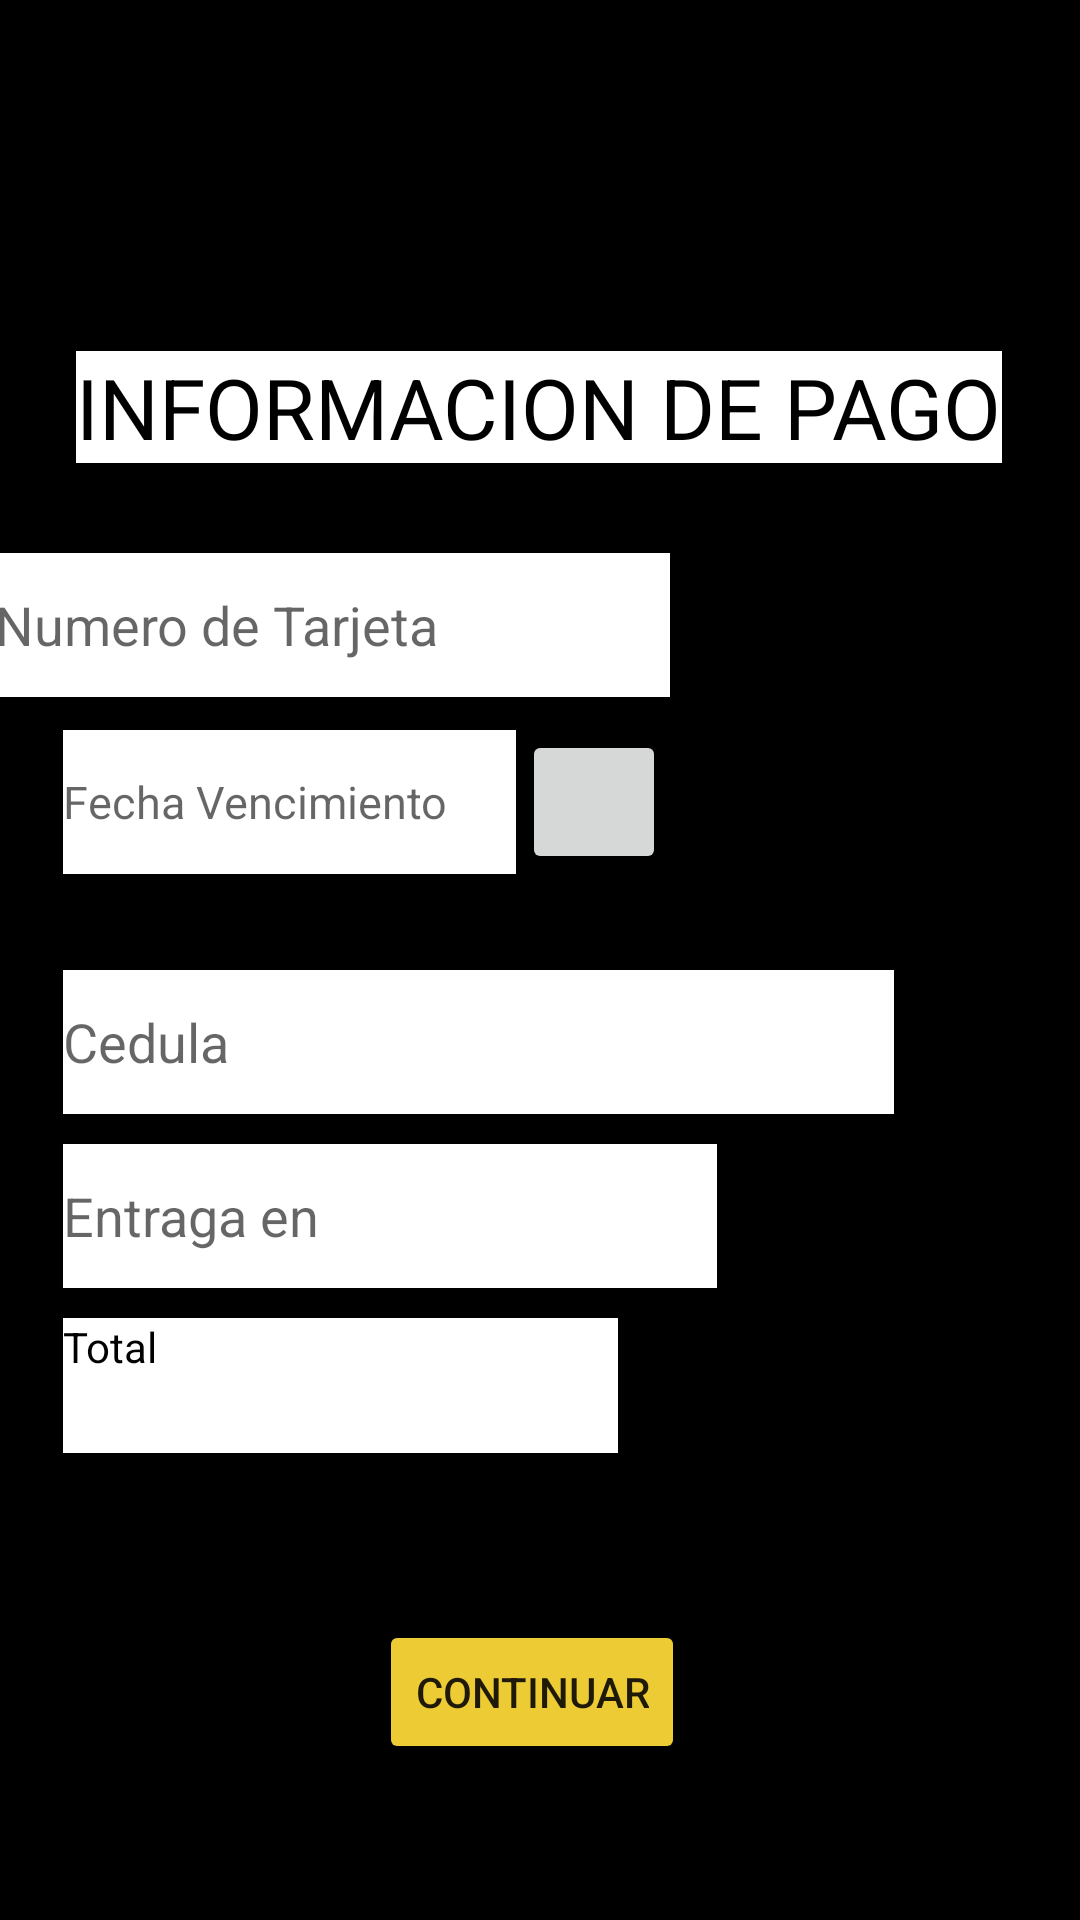

Android layout source for this screen:
<!-- AndroidManifest.xml: application theme Theme.HolaEats -->
<!-- res/layout/activity_informacion_pago.xml -->
<?xml version="1.0" encoding="utf-8"?>
<androidx.constraintlayout.widget.ConstraintLayout xmlns:android="http://schemas.android.com/apk/res/android"
    xmlns:app="http://schemas.android.com/apk/res-auto"
    xmlns:tools="http://schemas.android.com/tools"
    android:layout_width="match_parent"
    android:layout_height="match_parent"
    android:background="#000000"
    tools:context=".ActivityInformacionPago">


    <ImageView
        android:id="@+id/imagenLogo"
        android:layout_width="121dp"
        android:layout_height="108dp"

        android:layout_marginTop="4dp"
        android:layout_marginBottom="2dp"
        android:src="@drawable/logo"

        app:layout_constraintEnd_toEndOf="parent"
        app:layout_constraintHorizontal_bias="0.497"
        app:layout_constraintStart_toStartOf="parent"
        app:layout_constraintTop_toTopOf="parent">

    </ImageView>

    <TextView
        android:id="@+id/txteinfopago"
        android:layout_width="wrap_content"
        android:layout_height="wrap_content"
        android:layout_marginTop="5dp"
        android:background="#FFFFFF"
        android:text="INFORMACION DE PAGO"
        android:textColor="#000000"
        android:textSize="28sp"
        app:layout_constraintEnd_toEndOf="parent"
        app:layout_constraintHorizontal_bias="0.495"
        app:layout_constraintStart_toStartOf="parent"
        app:layout_constraintTop_toBottomOf="@+id/imagenLogo" />

    <Button
        android:id="@+id/botonContinuarinfo"
        android:layout_width="wrap_content"
        android:layout_height="wrap_content"
        android:layout_marginStart="160dp"
        android:layout_marginEnd="160dp"
        android:layout_marginBottom="52dp"
        android:backgroundTint="#EDCB35"
        android:text="CONTINUAR"
        android:textColorLink="#FFFFFF"
        app:cornerRadius="20dp"
        app:layout_constraintBottom_toBottomOf="parent"
        app:layout_constraintEnd_toEndOf="parent"
        app:layout_constraintHorizontal_bias="0.548"
        app:layout_constraintStart_toStartOf="parent" />

    <EditText
        android:id="@+id/editnumtarjetapago"
        android:layout_width="225dp"
        android:layout_height="48dp"
        android:layout_marginStart="21dp"
        android:layout_marginTop="30dp"
        android:layout_marginEnd="160dp"
        android:background="#ffffff"
        android:ems="10"
        android:hint="Numero de Tarjeta"
        android:inputType="textPersonName"
        app:layout_constraintEnd_toEndOf="parent"
        app:layout_constraintStart_toStartOf="parent"
        app:layout_constraintTop_toBottomOf="@+id/txteinfopago" />

    <ImageButton
        android:id="@+id/botonfecha"
        android:layout_width="48dp"
        android:layout_height="48dp"
        android:layout_marginStart="2dp"
        android:layout_marginTop="11dp"
        android:contentDescription="Boton fecha"
        app:layout_constraintStart_toEndOf="@+id/editfecha"
        app:layout_constraintTop_toBottomOf="@+id/editnumtarjetapago"
        tools:srcCompat="@tools:sample/avatars" />

    <EditText
        android:id="@+id/editfecha"
        android:layout_width="151dp"
        android:layout_height="48dp"
        android:layout_marginStart="21dp"
        android:layout_marginTop="11dp"
        android:layout_marginEnd="2dp"
        android:background="#ffffff"
        android:ems="10"
        android:hint="Fecha Vencimiento"
        android:inputType="textPersonName"
        android:textSize="15sp"
        app:layout_constraintEnd_toStartOf="@+id/botonfecha"
        app:layout_constraintStart_toStartOf="parent"
        app:layout_constraintTop_toBottomOf="@+id/editnumtarjetapago" />

    <EditText
        android:id="@+id/editidpersona"
        android:layout_width="277dp"
        android:layout_height="48dp"
        android:layout_marginStart="21dp"
        android:layout_marginTop="32dp"
        android:background="#ffffff"
        android:ems="10"
        android:hint="Cedula"
        android:inputType="textPersonName"
        app:layout_constraintStart_toStartOf="parent"
        app:layout_constraintTop_toBottomOf="@+id/editfecha" />

    <TextView
        android:id="@+id/textView7"
        android:layout_width="wrap_content"
        android:layout_height="wrap_content"
        android:layout_marginStart="36dp"
        android:layout_marginTop="5dp"
        android:text="TextView"
        app:layout_constraintStart_toStartOf="parent"
        app:layout_constraintTop_toBottomOf="@+id/editfecha" />

    <TextView
        android:id="@+id/textView12"
        android:layout_width="wrap_content"
        android:layout_height="wrap_content"
        android:layout_marginTop="5dp"
        android:layout_marginEnd="44dp"
        android:text="TextView"
        app:layout_constraintEnd_toEndOf="parent"
        app:layout_constraintTop_toBottomOf="@+id/txteinfopago" />

    <TextView
        android:id="@+id/txttotal"
        android:layout_width="185dp"
        android:layout_height="45dp"
        android:layout_marginStart="21dp"
        android:layout_marginTop="10dp"
        android:background="#ffffff"
        android:text="Total"
        android:textColor="#000000"
        app:layout_constraintStart_toStartOf="parent"
        app:layout_constraintTop_toBottomOf="@+id/editentrega" />

    <EditText
        android:id="@+id/editentrega"
        android:layout_width="218dp"
        android:layout_height="48dp"
        android:layout_marginStart="21dp"
        android:layout_marginTop="10dp"
        android:background="#ffffff"
        android:ems="10"
        android:hint="Entraga en "
        android:inputType="textPersonName"
        app:layout_constraintStart_toStartOf="parent"
        app:layout_constraintTop_toBottomOf="@+id/editidpersona" />


</androidx.constraintlayout.widget.ConstraintLayout>
<!-- resources referenced by this layout -->
<resources>
  <style name="Theme.HolaEats" parent="Theme.MaterialComponents.DayNight.DarkActionBar">
          
          <item name="colorPrimary">@color/black</item>
          <item name="colorPrimaryVariant">@color/purple_700</item>
          <item name="colorOnPrimary">@color/white</item>
          
          <item name="colorSecondary">@color/teal_200</item>
          <item name="colorSecondaryVariant">@color/teal_700</item>
          <item name="colorOnSecondary">@color/black</item>
          
          <item name="android:statusBarColor" tools:targetApi="l">@color/white</item>
          
      </style>
  <color name="black">#FF000000</color>
  <color name="purple_700">#FF3700B3</color>
  <color name="white">#FFFFFFFF</color>
  <color name="teal_200">#FF03DAC5</color>
  <color name="teal_700">#FF018786</color>
</resources>
